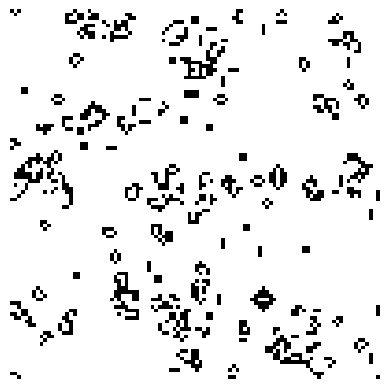

Write Python code to recreate this figure.
import numpy as np
import matplotlib.pyplot as plt
from matplotlib.animation import FuncAnimation, PillowWriter


def animate(step):
    grid = game.update()
    img.set_data(grid)
    return [img]


class GameOfLife:
    def __init__(self, size: int = 50, p: float = 0.2):
        self.size = size
        self.p = p
        self.grid = np.random.choice([0, 1], size=(size, size), p=[p, 1 - p])  # Инициализируем начальную позицию.

    def count_neighbors(self, grid):
        """Подсчет количества живых соседей для каждой клетки"""
        # Создай пустой массив для подсчета соседей.
        # Для каждой клетки проверь ее 8 соседей.
        # Используй модульную арифметику для циклических границ.
        # Не учитывай саму клетку при подсчете.
        size = self.size
        indexes = {(-1, -1), (0, -1), (1, -1),
                   (-1, 0),           (1, 0),
                   (-1, 1), (0, 1), (1, 1)}
        neighbours = np.zeros((size, size), dtype=int)

        for i in range(size):
            for j in range(size):
                count = 0
                for dx, dy in indexes:
                    ni = (i + dx) % size
                    nj = (j + dy) % size
                    count += grid[ni][nj]
                neighbours[i, j] = count
        
        return neighbours


    def update(self):
        """Обновление состояния игры по правилам"""
        # Получи количество соседей для каждой клетки.
        # Примени правила рождения, выживания и смерти.
        # Используй булевы операции Numpy для эффективности.
        neighbours = self.count_neighbors(self.grid)

        new_grid = (
            ((self.grid == 1) & ((neighbours == 2) | (neighbours == 3))) | # если клетка живая и у неё 2 или 3 живых соседа, то она остаётся живой
            ((self.grid == 0) & (neighbours == 3)) # если клетка мертвая и у неё ровно 3 живых соседа, то она становится живой
        )

        self.grid = new_grid.astype(int)
        return self.grid


if __name__ == "__main__":
    size = 100
    frames = 100
    game = GameOfLife(size=size, p=0.5)

    fig, ax = plt.subplots()
    img = plt.imshow(game.grid, cmap="binary")
    ax.axis("off")

    anim = FuncAnimation(fig, animate, frames=frames, interval=100)

    writer = PillowWriter(fps=5)
    anim.save("game_of_life.gif", writer=writer)
